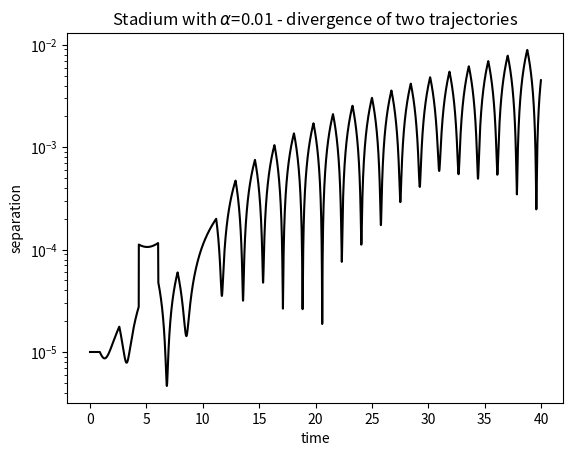

Write the Python code that produced this figure.
# -*- coding: utf-8 -*-
"""
Created on Fri Nov 10 21:57:33 2017

@author: Administrator
"""

import matplotlib.pyplot as plt
import numpy as np
class billiard_circle():
    def __init__(self,x_0,y_0,vx_0,vy_0,N,dt):
        self.x_0 = x_0
        self.y_0 = y_0
        self.vx_0 = vx_0
        self.vy_0 = vy_0
        self.N = N
        self.dt = dt
    def motion_calculate(self):
        self.x = []
        self.y = []
        self.vx = []
        self.vy = []
        self.t = [0]
        self.x.append(self.x_0)
        self.y.append(self.y_0)
        self.vx.append(self.vx_0)
        self.vy.append(self.vy_0)
        for i in range(1,self.N):
            self.x.append(self.x[i - 1] + self.vx[i - 1]*self.dt)
            self.y.append(self.y[i - 1] + self.vy[i - 1]*self.dt)
            self.vx.append(self.vx[i - 1])
            self.vy.append(self.vy[i - 1])
            if (np.sqrt( self.x[i]**2+(self.y[i]-0.01)**2 ) > 1.0) and self.y[i]>0.01:
                self.x[i],self.y[i] = self.correct('np.sqrt(x**2+(y-0.01)**2) < 1.0',self.x[i - 1], self.y[i - 1], self.vx[i - 1], self.vy[i - 1])
                self.vx[i],self.vy[i] = self.reflect1(self.x[i],self.y[i],self.vx[i - 1], self.vy[i - 1])
            elif (np.sqrt( self.x[i]**2+(self.y[i]+0.01)**2 ) > 1.0) and self.y[i]<-0.01:
                self.x[i],self.y[i] = self.correct('np.sqrt(x**2+(y+0.01)**2) < 1.0',self.x[i - 1], self.y[i - 1], self.vx[i - 1], self.vy[i - 1])
                self.vx[i],self.vy[i] = self.reflect2(self.x[i],self.y[i],self.vx[i - 1], self.vy[i - 1])
            elif (self.x[i] < -1.0) and self.y[i]>-0.01 and self.y[i]<0.01:
                self.x[i],self.y[i] = self.correct('x>-1.0',self.x[i - 1], self.y[i - 1], self.vx[i - 1], self.vy[i - 1])
                self.vx[i] = - self.vx[i]
            elif (self.x[i] > 1.0) and self.y[i]>-0.01 and self.y[i]<0.01:
                self.x[i],self.y[i] = self.correct('x<1.0',self.x[i - 1], self.y[i - 1], self.vx[i - 1], self.vy[i - 1])
                self.vx[i] = - self.vx[i]
            self.t.append(self.t[i - 1] + self.dt)
              
        return self.x, self.y, self.t
        
    def correct(self,condition,x,y,vx,vy):
        vx_c = vx/100.0
        vy_c = vy/100.0
        while eval(condition):
            x = x + vx_c*self.dt
            y = y + vy_c*self.dt
        return x-vx_c*self.dt,y-vy_c*self.dt    
    def reflect1(self,x,y,vx,vy):
        module = np.sqrt(x**2+(y-0.01)**2) 
        x = x/module
        y = (y-0.01)/module+0.01
        v = np.sqrt(vx**2+vy**2)
        cos1 = (vx*x+vy*(y-0.01))/v
        cos2 = (vx*(y-0.01)-vy*x)/v
        vt = -v*cos1
        vc = v*cos2 
        vx_n = vt*x+vc*(y-0.01)
        vy_n = vt*(y-0.01)-vc*x
        return vx_n,vy_n
    
    def reflect2(self,x,y,vx,vy):
        module = np.sqrt(x**2+(y+0.01)**2)  
        x = x/module
        y = (y+0.01)/module-0.01
        v = np.sqrt(vx**2+vy**2)
        cos1 = (vx*x+vy*(y+0.01))/v
        cos2 = (vx*(y+0.01)-vy*x)/v
        vt = -v*cos1
        vc = v*cos2 
        vx_n = vt*x+vc*(y+0.01)
        vy_n = vt*(y+0.01)-vc*x
        return vx_n,vy_n


A1=billiard_circle(0,0,1,0.6,4000,0.01)
x1,y1,t1=A1.motion_calculate()
A2=billiard_circle(0.00001,0,1,0.6,4000,0.01)
x2,y2,t2=A2.motion_calculate()
delta=[]
for i in range(len(x1)):
    x1[i]=np.sqrt((x1[i]-x2[i])**2+(y1[i]-y2[i])**2)
plt.semilogy(t1,x1,"k")
plt.title('Stadium with $\\alpha$=0.01 - divergence of two trajectories')
plt.xlabel('time')
plt.ylabel('separation')